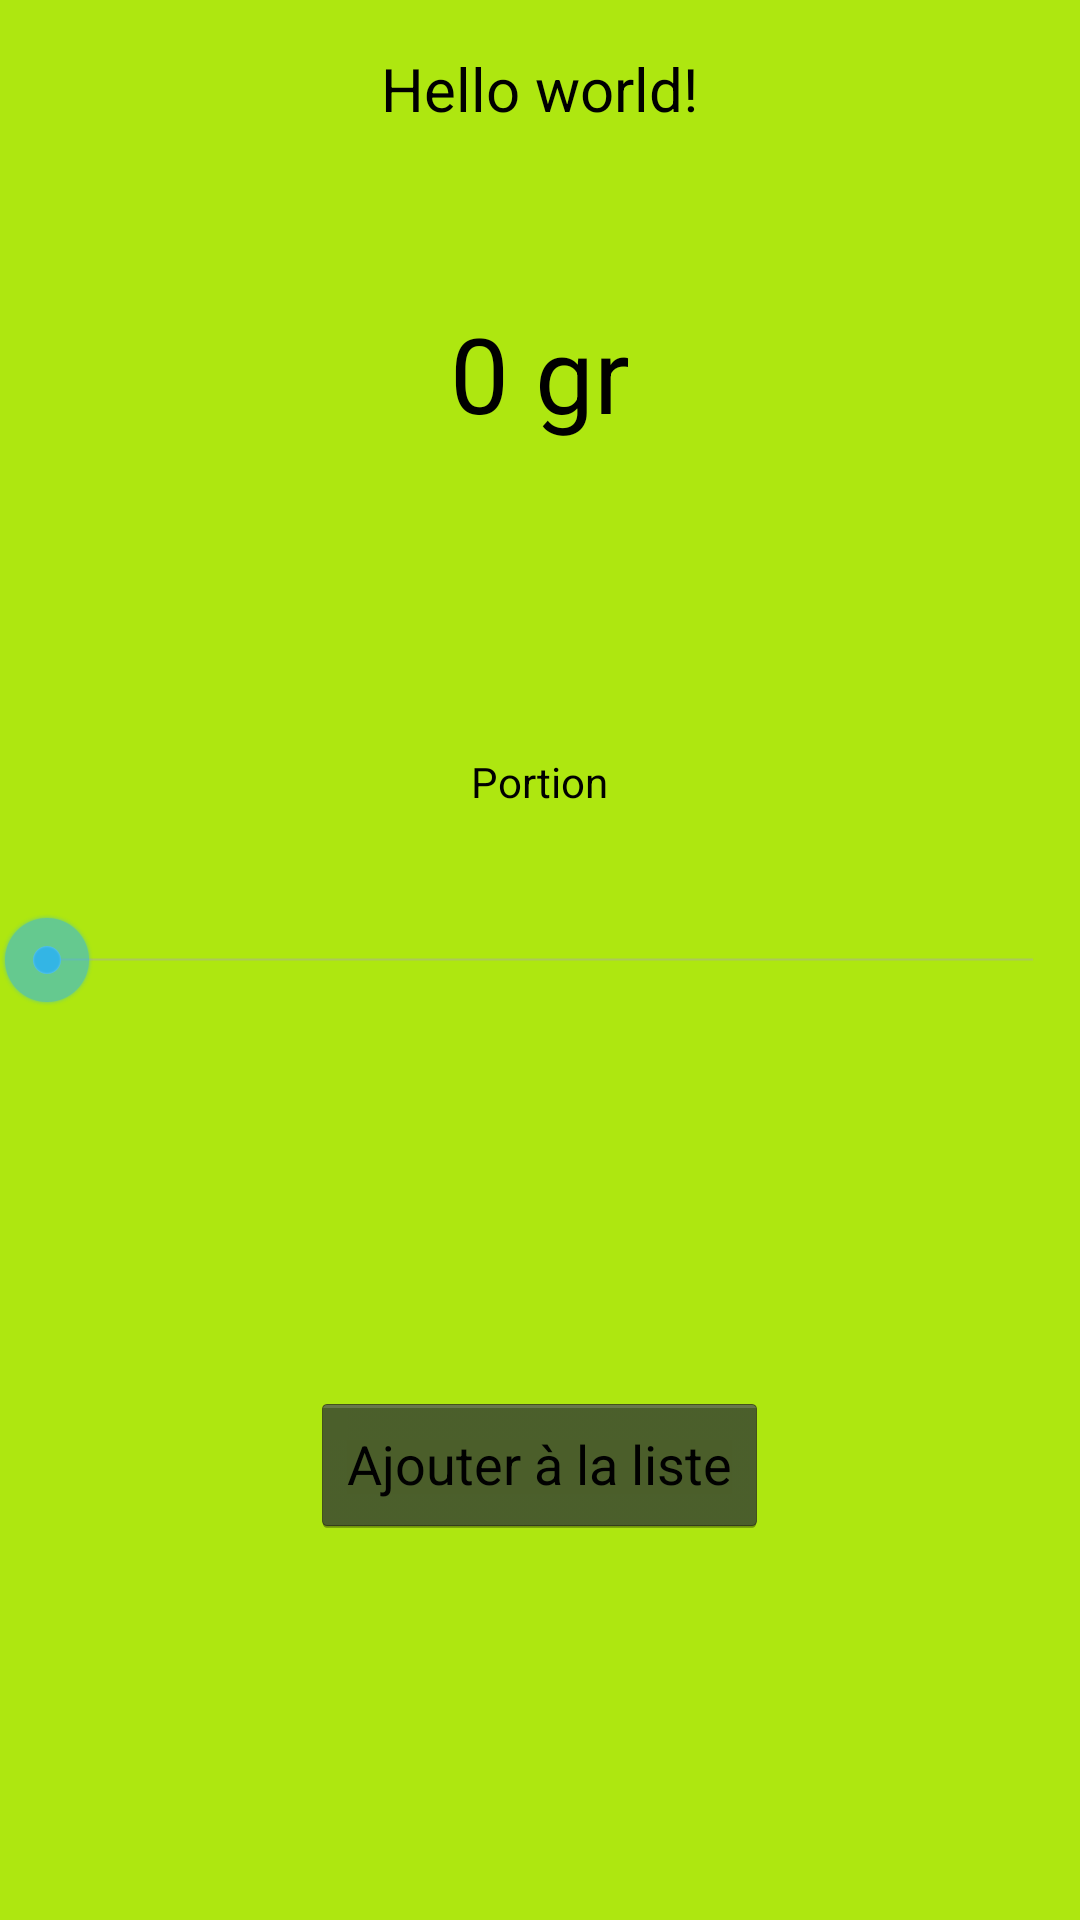

Reconstruct the res/layout file that produces this screen, plus the resources it refers to.
<!-- AndroidManifest.xml: application theme android:Theme.Holo.NoActionBar -->
<!-- res/layout/activity_aliments_quantite.xml -->
<RelativeLayout xmlns:android="http://schemas.android.com/apk/res/android"
    xmlns:tools="http://schemas.android.com/tools"
    android:layout_width="match_parent"
    android:layout_height="match_parent"
    android:paddingBottom="@dimen/activity_vertical_margin"
    android:paddingLeft="@dimen/activity_horizontal_margin"
    android:paddingRight="@dimen/activity_horizontal_margin"
    android:paddingTop="@dimen/activity_vertical_margin"
    android:background="#aee710"
    tools:context="com.example.calorie.PortionAliement" >

    <TextView
        android:id="@+id/nombutton"
        android:layout_width="wrap_content"
        android:layout_height="wrap_content"
        android:layout_alignParentTop="true"
        android:layout_centerHorizontal="true"
        android:layout_marginTop="16dp"
        android:text="@string/hello_world"
        android:textSize="20sp"
        android:textColor="#000000" />

    <SeekBar
        android:id="@+id/seekBar1"
        android:layout_width="match_parent"
        android:layout_height="wrap_content"
        android:layout_centerVertical="true"
        android:layout_alignParentLeft="true"
        android:layout_alignParentStart="true" />

    <TextView
        android:id="@+id/PortionQuantité"
        android:layout_width="wrap_content"
        android:layout_height="wrap_content"
        android:text="0 gr"
        android:textSize="35sp"
        android:textColor="#000000"
        android:layout_marginTop="58dp"
        android:layout_below="@+id/nombutton"
        android:layout_alignBottom="@+id/itemname2"
        android:layout_centerHorizontal="true" />

    <Button
        android:id="@+id/bttn1"
        android:layout_width="wrap_content"
        android:layout_height="wrap_content"
        android:text="Ajouter à la liste"
        android:textColor="#ff010101"
        android:layout_alignParentBottom="true"
        android:layout_centerHorizontal="true"
        android:layout_marginBottom="128dp" />

    <TextView
        android:id="@+id/itemname2"
        android:layout_width="wrap_content"
        android:layout_height="wrap_content"
        android:text="Portion"
        android:textColor="#000000"
        android:layout_above="@+id/seekBar1"
        android:layout_centerHorizontal="true"
        android:layout_marginBottom="34dp" />

</RelativeLayout>
<!-- resources referenced by this layout -->
<resources>
  <string name="hello_world">Hello world!</string>
</resources>
